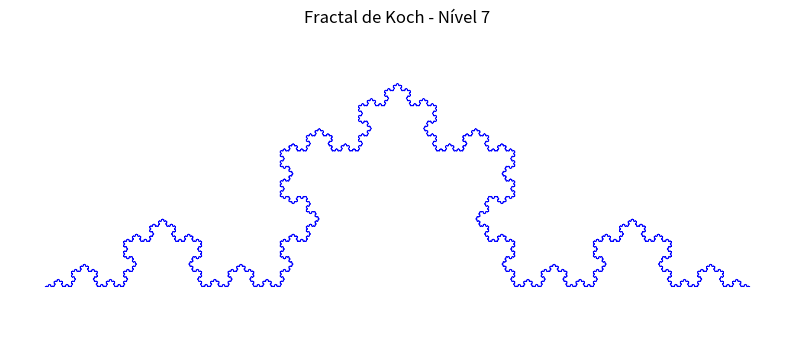

Write the Python code that produced this figure.

import numpy as np
import matplotlib.pyplot as plt

def koch_curve(level):
    # Pontos iniciais
    pontos = [(0, 0), (1, 0)]
    
    for _ in range(level):
        novos_pontos = []
        for i in range(len(pontos)-1):
            x1, y1 = pontos[i]
            x2, y2 = pontos[i+1]
            
            dx = (x2 - x1) / 3
            dy = (y2 - y1) / 3
            
            novos_pontos.append((x1, y1))
            novos_pontos.append((x1 + dx, y1 + dy))
            novos_pontos.append((x1 + 1.5*dx - np.sqrt(3)/2*dy, 
                                 y1 + 1.5*dy + np.sqrt(3)/2*dx))
            novos_pontos.append((x1 + 2*dx, y1 + 2*dy))
        
        novos_pontos.append(pontos[-1])
        pontos = novos_pontos
    
    return pontos

# Plot do fractal completo
nivel = 7
pontos = koch_curve(nivel)
x = [p[0] for p in pontos]
y = [p[1] for p in pontos]

plt.figure(figsize=(10, 4))
plt.plot(x, y, 'b-', linewidth=0.5)
plt.axis('equal')
plt.axis('off')
plt.title(f'Fractal de Koch - Nível {nivel}')
plt.show()
